Dataset: ML Stationary (GitHub, fahimi-123/SwiftUI_Project). Classes: eraser, pen, pencil.

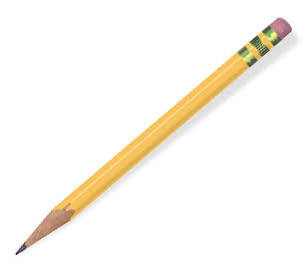
Label: pencil

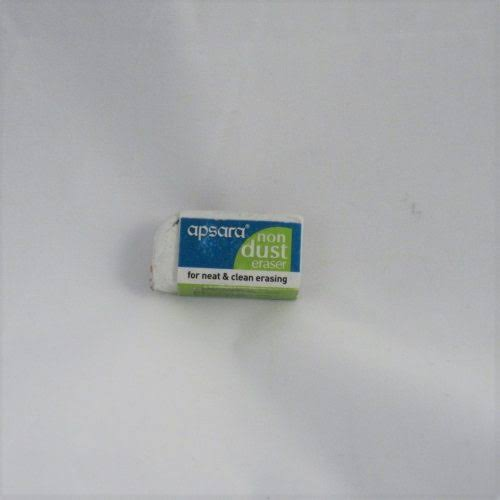
Label: eraser

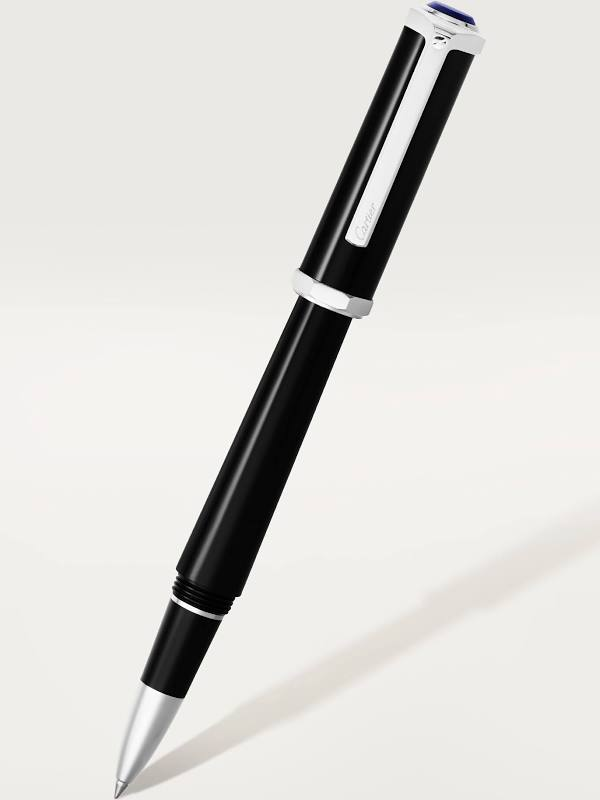
Label: pen

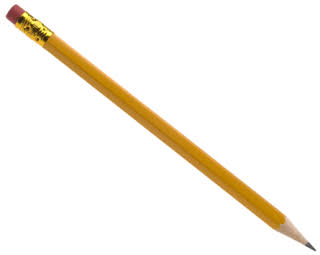
Label: pencil

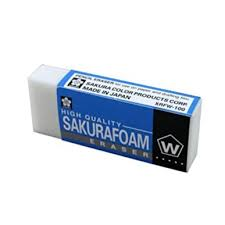
Label: eraser

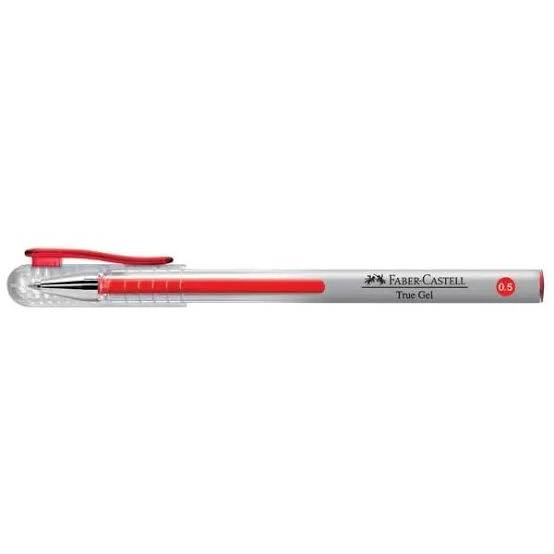
Label: pen
